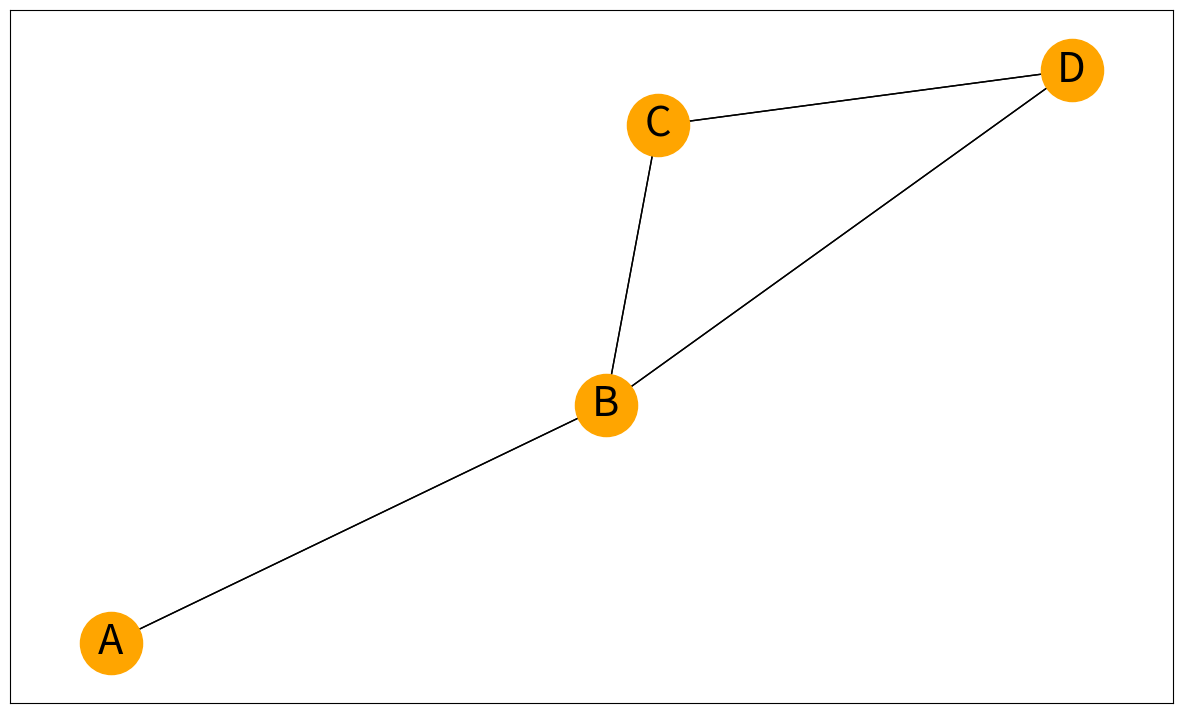

Recreate this plot in Python.
# -*- coding: utf-8 -*-
"""
Created 

@author: acer
"""

import networkx as nx
import matplotlib.pyplot as plt

fig, ax = plt.subplots(figsize=(15,9))
G = nx.DiGraph()
G.add_edges_from(
    [('A', 'B'), ('B', 'D'), ('C', 'B'),('C','D')])
 
val_map = {'A': 1.0,
           'D': 0.5714285714285714,
           'H': 0.0}

values = [val_map.get(node, 0.25) for node in G.nodes()]

pos = nx.spring_layout(G)
nx.draw_networkx_nodes(G, pos, cmap=plt.get_cmap('jet'), node_color = "orange", node_size = 2000)
nx.draw_networkx_labels(G, pos,font_size=30)
nx.draw_networkx_edges(G, pos, edge_color='black', arrows=True)
nx.draw_networkx_edges(G, pos, arrows=False)
plt.show()
